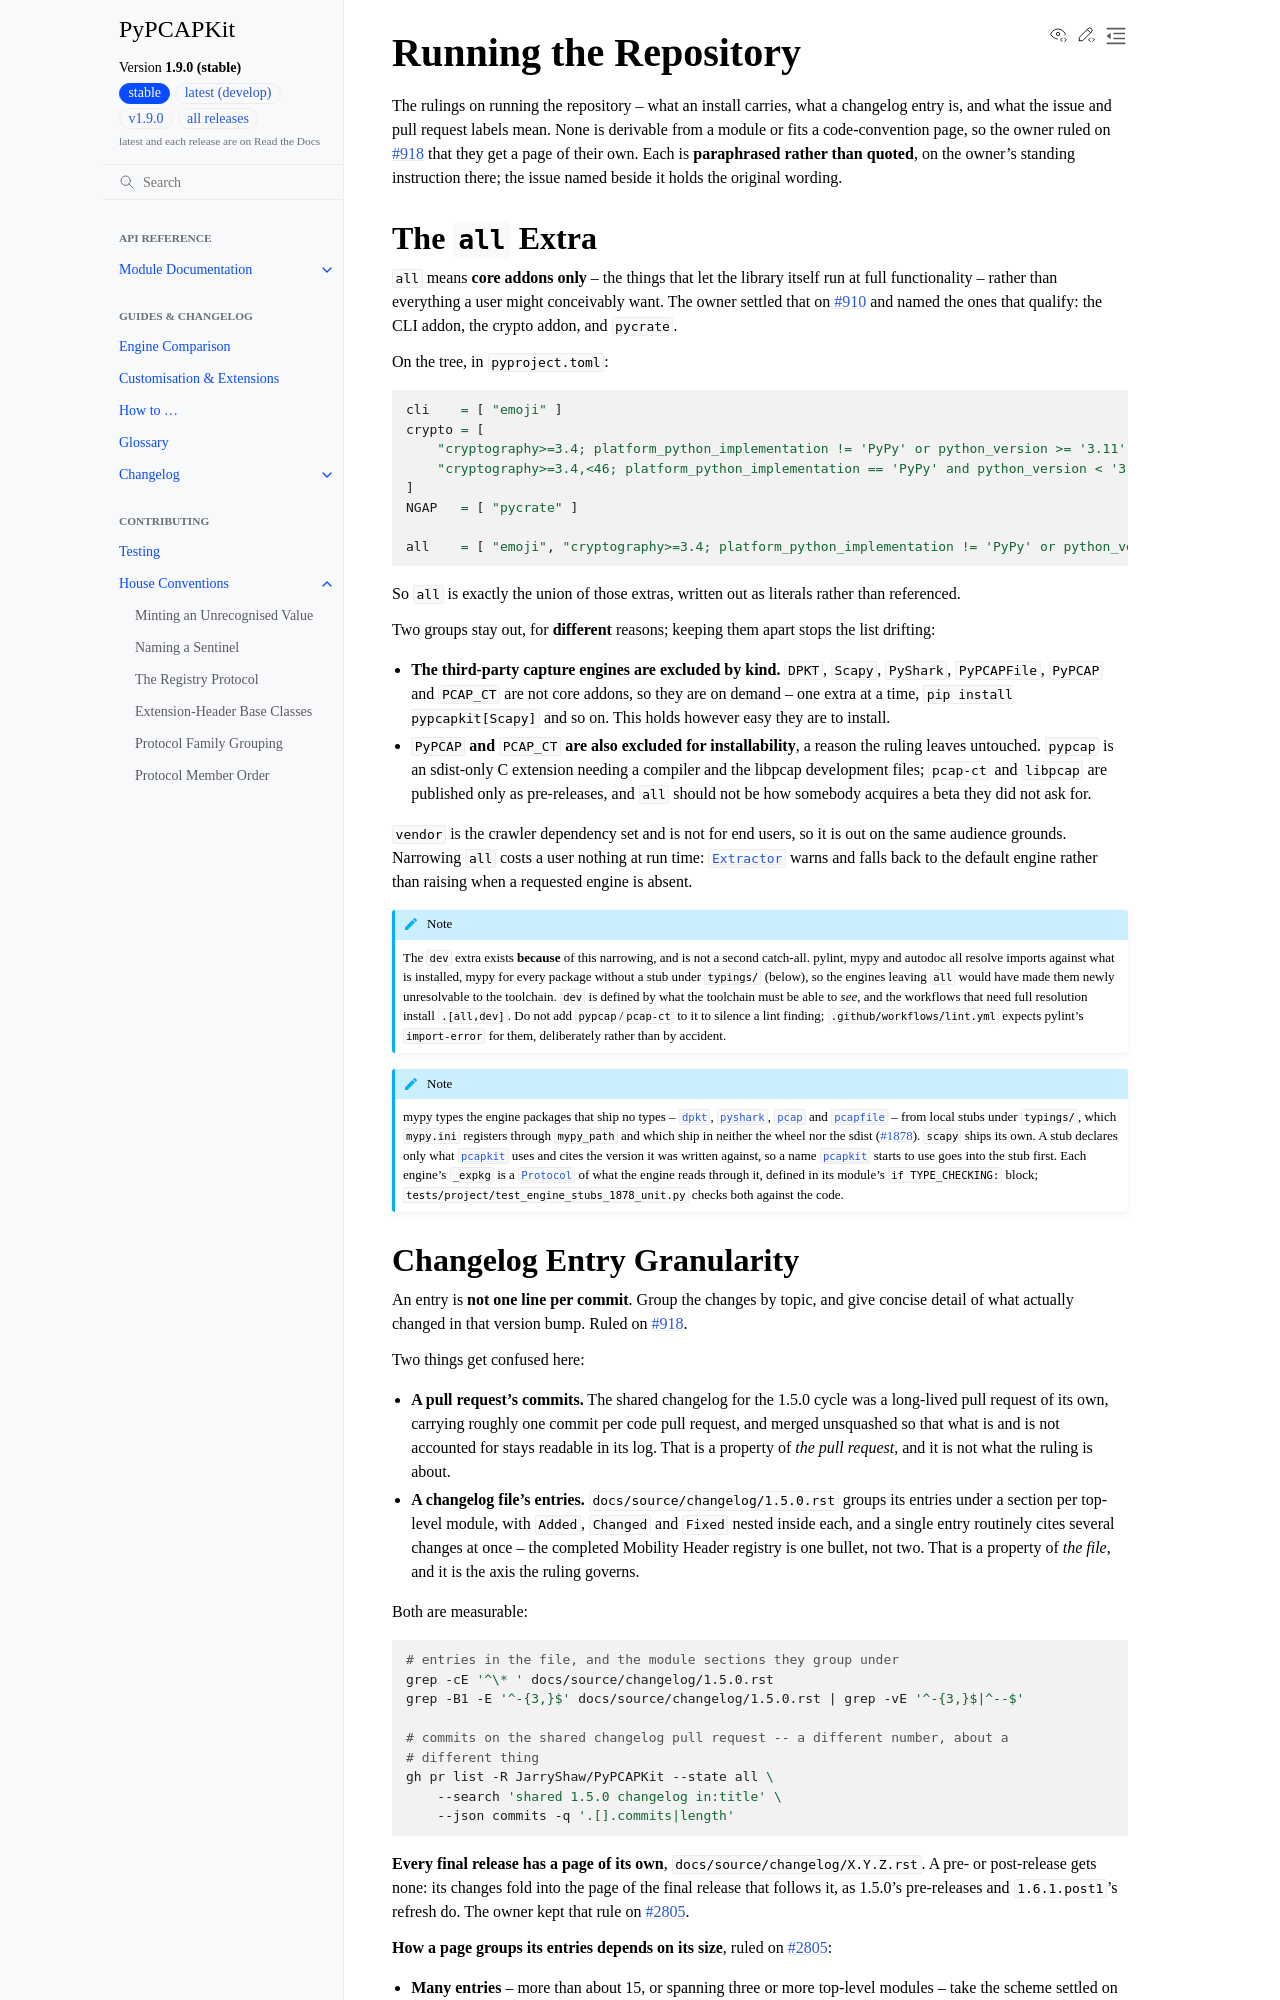

repository: JarryShaw/PyPCAPKit · page: contributing/conventions/process.html · generator: sphinx

.. _process:

Running the Repository
----------------------

The rulings on running the repository -- what an install carries, what a
changelog entry is, and what the issue and pull request labels mean. None is
derivable from a module or fits a code-convention page, so the owner ruled on
:issue:`918` that they get a page of their own. Each is **paraphrased rather than
quoted**, on the owner's standing instruction there; the issue named beside it
holds the original wording.

The ``all`` Extra
~~~~~~~~~~~~~~~~~

``all`` means **core addons only** -- the things that let the library itself run at
full functionality -- rather than everything a user might conceivably want. The owner
settled that on :issue:`910` and named
the ones that qualify: the CLI addon, the crypto addon, and ``pycrate``.

On the tree, in :file:`pyproject.toml`:

.. code-block:: toml

   cli    = [ "emoji" ]
   crypto = [
       "cryptography>=3.4; platform_python_implementation != 'PyPy' or python_version >= '3.11'",
       "cryptography>=3.4,<46; platform_python_implementation == 'PyPy' and python_version < '3.11'",
   ]
   NGAP   = [ "pycrate" ]

   all    = [ "emoji", "cryptography>=3.4; platform_python_implementation != 'PyPy' or python_version >= '3.11'", "cryptography>=3.4,<46; platform_python_implementation == 'PyPy' and python_version < '3.11'", "pycrate" ]

So ``all`` is exactly the union of those extras, written out as literals rather
than referenced.

Two groups stay out, for **different** reasons; keeping them apart stops the list
drifting:

*  **The third-party capture engines are excluded by kind.** ``DPKT``, ``Scapy``,
   ``PyShark``, ``PyPCAPFile``, ``PyPCAP`` and ``PCAP_CT`` are not core addons, so
   they are on demand -- one extra at a time, ``pip install pypcapkit[Scapy]`` and so
   on. This holds however easy they are to install.
*  ``PyPCAP`` **and** ``PCAP_CT`` **are also excluded for installability**, a reason the
   ruling leaves untouched. ``pypcap`` is an sdist-only C extension needing a
   compiler and the libpcap development files; ``pcap-ct`` and ``libpcap`` are
   published only as pre-releases, and ``all`` should not be how somebody acquires a
   beta they did not ask for.

``vendor`` is the crawler dependency set and is not for end users, so it is out on the
same audience grounds. Narrowing ``all`` costs a user nothing at run time:
:class:`~pcapkit.foundation.extraction.Extractor` warns and falls back to the default
engine rather than raising when a requested engine is absent.

.. note::

   The ``dev`` extra exists **because** of this narrowing, and is not a second
   catch-all. pylint, mypy and autodoc all resolve imports against what is installed,
   mypy for every package without a stub under :file:`typings/` (below), so the
   engines leaving ``all`` would have made them newly unresolvable to the
   toolchain. ``dev`` is defined by what the toolchain must be able to *see*, and the
   workflows that need full resolution install ``.[all,dev]``. Do not add
   ``pypcap``/``pcap-ct`` to it to silence a lint finding; :file:`.github/workflows/lint.yml`
   expects pylint's ``import-error`` for them, deliberately rather than by accident.

.. note::

   mypy types the engine packages that ship no types -- |dpkt|_, |pyshark|_,
   |pcap|_ and |pcapfile|_ -- from local stubs under :file:`typings/`, which
   :file:`mypy.ini` registers through ``mypy_path`` and which ship in neither the
   wheel nor the sdist (:issue:`1878`). ``scapy`` ships its own. A stub declares only
   what :mod:`pcapkit` uses and cites the version it was written against, so a name
   :mod:`pcapkit` starts to use goes into the stub first. Each engine's ``_expkg`` is
   a :class:`~typing.Protocol` of what the engine reads through it, defined in its
   module's ``if TYPE_CHECKING:`` block; :file:`tests/project/test_engine_stubs_1878_unit.py`
   checks both against the code.
